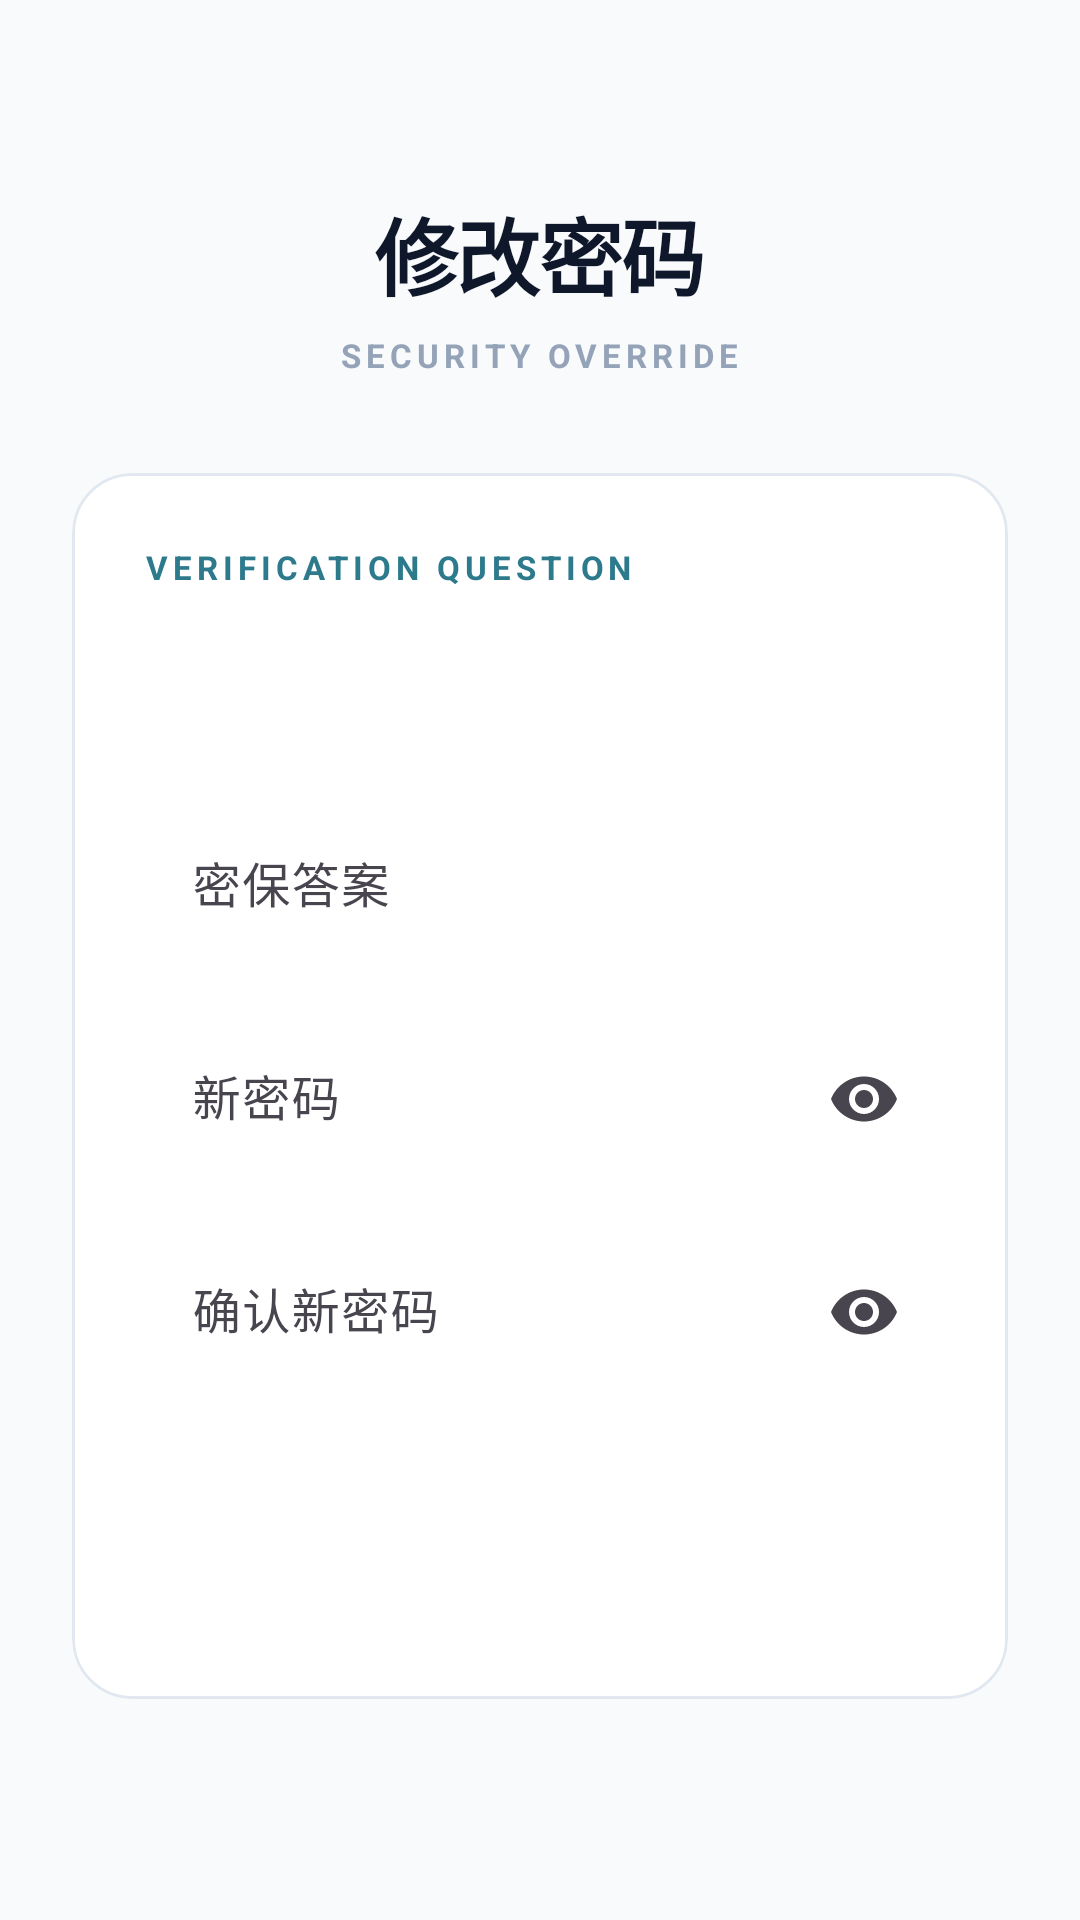

This screen was rendered from an Android layout file. Write that file and the resources it references.
<!-- AndroidManifest.xml: application theme Theme.New_newest_llm -->
<!-- res/layout/activity_change_password.xml -->
<?xml version="1.0" encoding="utf-8"?>
<androidx.core.widget.NestedScrollView
    xmlns:android="http://schemas.android.com/apk/res/android"
    xmlns:app="http://schemas.android.com/apk/res-auto"
    android:layout_width="match_parent"
    android:layout_height="match_parent"
    android:fillViewport="true"
    android:background="@color/bg_background">

    <androidx.constraintlayout.widget.ConstraintLayout
        android:layout_width="match_parent"
        android:layout_height="wrap_content"
        android:padding="24dp">

        
        <TextView
            android:id="@+id/tvTitle"
            style="@style/AppText.Display"
            android:layout_width="wrap_content"
            android:layout_height="wrap_content"
            android:text="@string/change_password_title"
            app:layout_constraintTop_toTopOf="parent"
            app:layout_constraintStart_toStartOf="parent"
            app:layout_constraintEnd_toEndOf="parent"
            android:layout_marginTop="40dp" />

        <TextView
            android:id="@+id/tvSubTitle"
            style="@style/AppText.Overline"
            android:layout_width="wrap_content"
            android:layout_height="wrap_content"
            android:text="SECURITY OVERRIDE"
            android:layout_marginTop="6dp"
            app:layout_constraintTop_toBottomOf="@id/tvTitle"
            app:layout_constraintStart_toStartOf="parent"
            app:layout_constraintEnd_toEndOf="parent" />

        
        <com.google.android.material.card.MaterialCardView
            android:id="@+id/cv_change"
            style="@style/AppCard"
            android:layout_width="match_parent"
            android:layout_height="wrap_content"
            android:layout_marginTop="32dp"
            app:layout_constraintTop_toBottomOf="@id/tvSubTitle">

            <LinearLayout
                android:layout_width="match_parent"
                android:layout_height="wrap_content"
                android:orientation="vertical"
                android:padding="24dp">

                
                <TextView
                    style="@style/AppText.OverlineAccent"
                    android:layout_width="wrap_content"
                    android:layout_height="wrap_content"
                    android:text="VERIFICATION QUESTION" />

                <TextView
                    android:id="@+id/tvSecurityQuestion"
                    style="@style/AppText.BodySecondary"
                    android:layout_width="match_parent"
                    android:layout_height="wrap_content"
                    android:layout_marginTop="8dp"
                    android:padding="12dp"
                    android:background="@drawable/bg_lab_block"
                    android:backgroundTint="@color/ai_glow" />

                <View android:layout_width="match_parent" android:layout_height="16dp" />

                
                <com.google.android.material.textfield.TextInputLayout
                    android:id="@+id/tilSecurityAnswer"
                    android:layout_width="match_parent"
                    android:layout_height="wrap_content"
                    android:hint="@string/security_answer"
                    app:boxStrokeWidth="0dp"
                    app:boxStrokeWidthFocused="0dp"
                    app:hintTextColor="@color/text_muted">

                    <com.google.android.material.textfield.TextInputEditText
                        android:id="@+id/etSecurityAnswer"
                        android:layout_width="match_parent"
                        android:layout_height="wrap_content"
                        android:inputType="text"
                        android:maxLength="64"
                        android:singleLine="true"
                        android:padding="16dp"
                        android:background="@drawable/bg_lab_block" />
                </com.google.android.material.textfield.TextInputLayout>

                <View android:layout_width="match_parent" android:layout_height="12dp" />

                
                <com.google.android.material.textfield.TextInputLayout
                    android:id="@+id/tilNewPassword"
                    android:layout_width="match_parent"
                    android:layout_height="wrap_content"
                    android:hint="@string/new_password"
                    app:endIconMode="password_toggle"
                    app:boxStrokeWidth="0dp"
                    app:boxStrokeWidthFocused="0dp"
                    app:hintTextColor="@color/text_muted">

                    <com.google.android.material.textfield.TextInputEditText
                        android:id="@+id/etNewPassword"
                        android:layout_width="match_parent"
                        android:layout_height="wrap_content"
                        android:inputType="textPassword"
                        android:maxLength="64"
                        android:singleLine="true"
                        android:padding="16dp"
                        android:background="@drawable/bg_lab_block" />
                </com.google.android.material.textfield.TextInputLayout>

                <View android:layout_width="match_parent" android:layout_height="12dp" />

                
                <com.google.android.material.textfield.TextInputLayout
                    android:id="@+id/tilConfirmPassword"
                    android:layout_width="match_parent"
                    android:layout_height="wrap_content"
                    android:hint="@string/confirm_new_password"
                    app:endIconMode="password_toggle"
                    app:boxStrokeWidth="0dp"
                    app:boxStrokeWidthFocused="0dp"
                    app:hintTextColor="@color/text_muted">

                    <com.google.android.material.textfield.TextInputEditText
                        android:id="@+id/etConfirmPassword"
                        android:layout_width="match_parent"
                        android:layout_height="wrap_content"
                        android:inputType="textPassword"
                        android:maxLength="64"
                        android:singleLine="true"
                        android:padding="16dp"
                        android:background="@drawable/bg_lab_block" />
                </com.google.android.material.textfield.TextInputLayout>

                <ProgressBar
                    android:id="@+id/progressBar"
                    android:layout_width="32dp"
                    android:layout_height="32dp"
                    android:layout_gravity="center"
                    android:visibility="gone"
                    android:layout_marginTop="16dp"
                    android:indeterminateTint="@color/accent_blue" />

                
                <Button
                    android:id="@+id/btnSubmit"
                    style="@style/AppButton.Primary"
                    android:layout_width="match_parent"
                    android:layout_height="wrap_content"
                    android:text="@string/reset_password_button"
                    android:layout_marginTop="24dp" />

            </LinearLayout>
        </com.google.android.material.card.MaterialCardView>

    </androidx.constraintlayout.widget.ConstraintLayout>
</androidx.core.widget.NestedScrollView>
<!-- resources referenced by this layout -->
<resources>
  <color name="accent_blue">#2C7A8B</color>
  <color name="ai_glow">#D2E5EA</color>
  <color name="bg_background">#F8FAFC</color>
  <color name="text_muted">#94A3B8</color>
  <string name="change_password_title">修改密码</string>
  <string name="confirm_new_password">确认新密码</string>
  <string name="new_password">新密码</string>
  <string name="reset_password_button">重置密码</string>
  <string name="security_answer">密保答案</string>
  <style name="AppButton.Primary" parent="Widget.Material3.Button">
          <item name="android:textSize">15sp</item>
          <item name="android:textStyle">bold</item>
          <item name="android:textColor">@color/white</item>
          <item name="android:padding">16dp</item>
          <item name="android:backgroundTint">@color/text_primary</item>
          <item name="cornerRadius">12dp</item>
      </style>
  <style name="AppCard" parent="Widget.Material3.CardView.Outlined">
          <item name="cardCornerRadius">20dp</item>
          <item name="cardElevation">0dp</item>
          <item name="strokeColor">@color/border_subtle</item>
          <item name="strokeWidth">1dp</item>
          <item name="cardBackgroundColor">@color/bg_card</item>
      </style>
  <style name="AppText.BodySecondary">
          <item name="android:textSize">14sp</item>
          <item name="android:textColor">@color/text_secondary</item>
          <item name="android:lineSpacingMultiplier">1.5</item>
      </style>
  <style name="AppText.Display">
          <item name="android:textSize">28sp</item>
          <item name="android:textColor">@color/text_primary</item>
          <item name="android:textStyle">bold</item>
          <item name="android:letterSpacing">-0.02</item>
      </style>
  <style name="AppText.Overline">
          <item name="android:textSize">11sp</item>
          <item name="android:textColor">@color/text_muted</item>
          <item name="android:textStyle">bold</item>
          <item name="android:letterSpacing">0.15</item>
      </style>
  <style name="AppText.OverlineAccent">
          <item name="android:textSize">11sp</item>
          <item name="android:textColor">@color/accent_blue</item>
          <item name="android:textStyle">bold</item>
          <item name="android:letterSpacing">0.15</item>
      </style>
  <style name="Theme.New_newest_llm" parent="Base.Theme.New_newest_llm" />
  <color name="white">#FFFFFFFF</color>
  <color name="text_primary">#0F172A</color>
  <color name="border_subtle">#E2E8F0</color>
  <color name="bg_card">#FFFFFF</color>
  <color name="text_secondary">#475569</color>
  <style name="Base.Theme.New_newest_llm" parent="Theme.Material3.DayNight.NoActionBar">
          
          <item name="colorPrimary">@color/text_primary</item>
          <item name="android:statusBarColor">@color/bg_background</item>
          <item name="android:windowLightStatusBar">true</item>
          <item name="android:navigationBarColor">@color/bg_card</item>
          <item name="android:windowBackground">@color/bg_background</item>
      </style>
</resources>
